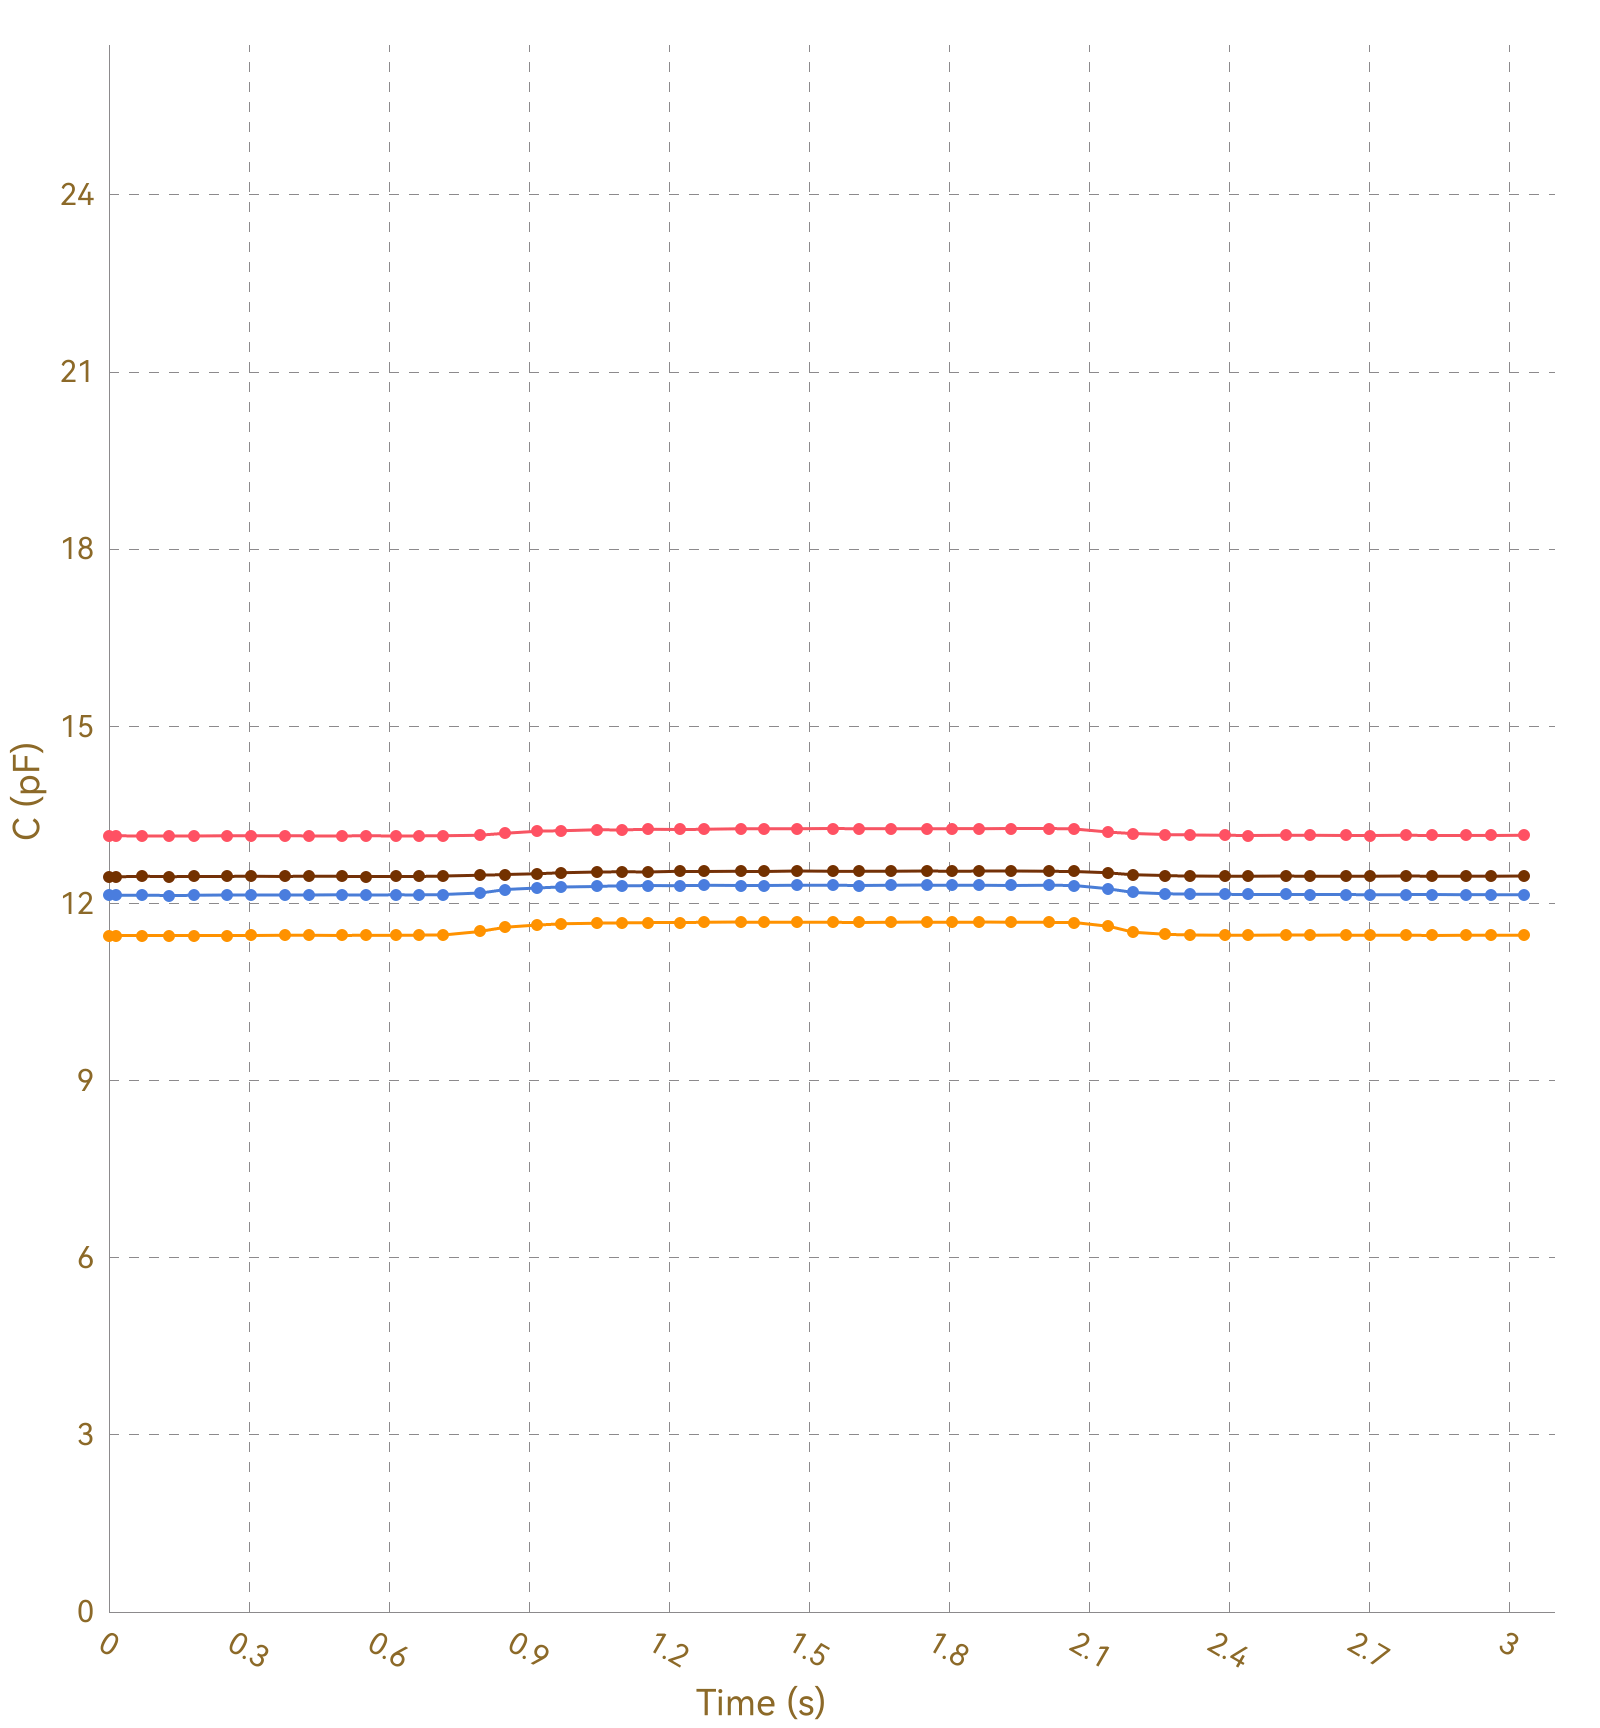

The file beside this chart, header and first rows:
, Ch1, , Ch2, , Ch3, , Ch4, , Ch5, , Ch6, , Ch7, , Ch8, 
Time (s), C (pF), ΔC/C0 (%), C (pF), ΔC/C0 (%), C (pF), ΔC/C0 (%), C (pF), ΔC/C0 (%), C (pF), ΔC/C0 (%), C (pF), ΔC/C0 (%), C (pF), ΔC/C0 (%), C (pF), ΔC/C0 (%)
0.015, 13.15, 0.0000, 11.45, 0.0000, 12.14, 0.0000, 12.46, 0.0000, OL, OL, OL, OL, OL, OL, 0.0000, 0.0000
0.042, 13.15, 0.0000, 11.46, 0.0000, 12.13, 0.0000, 12.46, 0.0000, OL, OL, OL, OL, OL, OL, 0.0000, 0.0000
0.045, 13.15, 0.0000, 11.46, 0.0000, 12.14, 0.0000, 12.46, 0.0000, OL, OL, OL, OL, OL, OL, 0.0000, 0.0000
0.053, 13.15, 0.0000, 11.46, 0.0000, 12.14, 0.0000, 12.46, 0.0000, OL, OL, OL, OL, OL, OL, 0.0000, 0.0000
0.071, 13.15, 0.0000, 11.46, 0.0000, 12.14, 0.0000, 12.45, 0.0000, OL, OL, OL, OL, OL, OL, 0.0000, 0.0000
0.073, 13.15, 0.0000, 11.46, 0.0000, 12.14, 0.0000, 12.46, 0.0000, OL, OL, OL, OL, OL, OL, 0.0000, 0.0000
0.079, 13.15, 0.0000, 11.46, 0.0000, 12.14, 0.0000, 12.46, 0.0000, OL, OL, OL, OL, OL, OL, 0.0000, 0.0000
0.081, 13.14, 0.0000, 11.46, 0.0000, 12.14, 0.0000, 12.46, 0.0000, OL, OL, OL, OL, OL, OL, 0.0000, 0.0000
0.084, 13.14, 0.0000, 11.45, 0.0000, 12.14, 0.0000, 12.45, 0.0000, OL, OL, OL, OL, OL, OL, 0.0000, 0.0000
0.088, 13.14, 0.0000, 11.46, 0.0000, 12.14, 0.0000, 12.46, 0.0000, OL, OL, OL, OL, OL, OL, 0.0000, 0.0000
0.091, 13.14, 0.0000, 11.46, 0.0000, 12.14, 0.0000, 12.46, 0.0000, OL, OL, OL, OL, OL, OL, 0.0000, 0.0000
0.098, 13.14, 0.0000, 11.46, 0.0000, 12.14, 0.0000, 12.46, 0.0000, OL, OL, OL, OL, OL, OL, 0.0000, 0.0000
0.128, 13.14, 0.0000, 11.46, 0.0000, 12.14, 0.0000, 12.46, 0.0000, OL, OL, OL, OL, OL, OL, 0.0000, 0.0000
0.132, 13.14, 0.0000, 11.46, 0.0000, 12.14, 0.0000, 12.46, 0.0000, OL, OL, OL, OL, OL, OL, 0.0000, 0.0000
0.134, 13.14, 0.0000, 11.46, 0.0000, 12.13, 0.0000, 12.46, 0.0000, OL, OL, OL, OL, OL, OL, 0.0000, 0.0000
0.167, 13.14, 0.0000, 11.46, 0.0000, 12.14, 0.0000, 12.46, 0.0000, OL, OL, OL, OL, OL, OL, 0.0000, 0.0000
0.170, 13.15, 0.0000, 11.46, 0.0000, 12.14, 0.0000, 12.46, 0.0000, OL, OL, OL, OL, OL, OL, 0.0000, 0.0000
0.173, 13.15, 0.0000, 11.45, 0.0000, 12.14, 0.0000, 12.46, 0.0000, OL, OL, OL, OL, OL, OL, 0.0000, 0.0000
0.176, 13.15, 0.0000, 11.46, 0.0000, 12.14, 0.0000, 12.46, 0.0000, OL, OL, OL, OL, OL, OL, 0.0000, 0.0000
0.183, 13.14, 0.0000, 11.46, 0.0000, 12.14, 0.0000, 12.45, 0.0000, OL, OL, OL, OL, OL, OL, 0.0000, 0.0000
0.213, 13.14, 0.0000, 11.46, 0.0000, 12.14, 0.0000, 12.46, 0.0000, OL, OL, OL, OL, OL, OL, 0.0000, 0.0000
0.217, 13.15, 0.0000, 11.46, 0.0000, 12.14, 0.0000, 12.46, 0.0000, OL, OL, OL, OL, OL, OL, 0.0000, 0.0000
0.219, 13.14, 0.0000, 11.46, 0.0000, 12.14, 0.0000, 12.46, 0.0000, OL, OL, OL, OL, OL, OL, 0.0000, 0.0000
0.222, 13.15, 0.0000, 11.46, 0.0000, 12.14, 0.0000, 12.46, 0.0000, OL, OL, OL, OL, OL, OL, 0.0000, 0.0000
0.252, 13.14, 0.0000, 11.46, 0.0000, 12.14, 0.0000, 12.46, 0.0000, OL, OL, OL, OL, OL, OL, 0.0000, 0.0000
0.255, 13.15, 0.0000, 11.46, 0.0000, 12.14, 0.0000, 12.46, 0.0000, OL, OL, OL, OL, OL, OL, 0.0000, 0.0000
0.257, 13.14, 0.0000, 11.46, 0.0000, 12.14, 0.0000, 12.46, 0.0000, OL, OL, OL, OL, OL, OL, 0.0000, 0.0000
0.293, 13.15, 0.0000, 11.46, 0.0000, 12.14, 0.0000, 12.46, 0.0000, OL, OL, OL, OL, OL, OL, 0.0000, 0.0000
0.296, 13.14, 0.0000, 11.46, 0.0000, 12.14, 0.0000, 12.46, 0.0000, OL, OL, OL, OL, OL, OL, 0.0000, 0.0000
0.299, 13.15, 0.0000, 11.46, 0.0000, 12.14, 0.0000, 12.46, 0.0000, OL, OL, OL, OL, OL, OL, 0.0000, 0.0000
0.305, 13.15, 0.0000, 11.46, 0.0000, 12.14, 0.0000, 12.46, 0.0000, OL, OL, OL, OL, OL, OL, 0.0000, 0.0000
0.309, 13.15, 0.0000, 11.46, 0.0000, 12.14, 0.0000, 12.45, 0.0000, OL, OL, OL, OL, OL, OL, 0.0000, 0.0000
0.338, 13.14, 0.0000, 11.46, 0.0000, 12.14, 0.0000, 12.46, 0.0000, OL, OL, OL, OL, OL, OL, 0.0000, 0.0000
0.341, 13.14, 0.0000, 11.46, 0.0000, 12.14, 0.0000, 12.46, 0.0000, OL, OL, OL, OL, OL, OL, 0.0000, 0.0000
0.344, 13.15, 0.0000, 11.46, 0.0000, 12.14, 0.0000, 12.46, 0.0000, OL, OL, OL, OL, OL, OL, 0.0000, 0.0000
0.347, 13.15, 0.0000, 11.46, 0.0000, 12.14, 0.0000, 12.46, 0.0000, OL, OL, OL, OL, OL, OL, 0.0000, 0.0000
0.378, 13.15, 0.0000, 11.46, 0.0000, 12.14, 0.0000, 12.46, 0.0000, OL, OL, OL, OL, OL, OL, 0.0000, 0.0000
0.381, 13.14, 0.0000, 11.46, 0.0000, 12.15, 0.0000, 12.46, 0.0000, OL, OL, OL, OL, OL, OL, 0.0000, 0.0000
0.384, 13.14, 0.0000, 11.46, 0.0000, 12.14, 0.0000, 12.45, 0.0000, OL, OL, OL, OL, OL, OL, 0.0000, 0.0000
0.386, 13.15, 0.0000, 11.46, 0.0000, 12.14, 0.0000, 12.46, 0.0000, OL, OL, OL, OL, OL, OL, 0.0000, 0.0000
0.420, 13.15, 0.0000, 11.46, 0.0000, 12.14, 0.0000, 12.46, 0.0000, OL, OL, OL, OL, OL, OL, 0.0000, 0.0000
0.422, 13.15, 0.0000, 11.46, 0.0000, 12.14, 0.0000, 12.46, 0.0000, OL, OL, OL, OL, OL, OL, 0.0000, 0.0000
0.429, 13.15, 0.0000, 11.46, 0.0000, 12.14, 0.0000, 12.46, 0.0000, OL, OL, OL, OL, OL, OL, 0.0000, 0.0000
0.431, 13.15, 0.0000, 11.46, 0.0000, 12.14, 0.0000, 12.46, 0.0000, OL, OL, OL, OL, OL, OL, 0.0000, 0.0000
0.462, 13.15, 0.0000, 11.46, 0.0000, 12.14, 0.0000, 12.46, 0.0000, OL, OL, OL, OL, OL, OL, 0.0000, 0.0000
0.465, 13.15, 0.0000, 11.46, 0.0000, 12.14, 0.0000, 12.46, 0.0000, OL, OL, OL, OL, OL, OL, 0.0000, 0.0000
0.467, 13.14, 0.0000, 11.46, 0.0000, 12.15, 0.0000, 12.46, 0.0000, OL, OL, OL, OL, OL, OL, 0.0000, 0.0000
0.470, 13.14, 0.0000, 11.46, 0.0000, 12.14, 0.0000, 12.46, 0.0000, OL, OL, OL, OL, OL, OL, 0.0000, 0.0000
0.500, 13.14, 0.0000, 11.46, 0.0000, 12.15, 0.0000, 12.46, 0.0000, OL, OL, OL, OL, OL, OL, 0.0000, 0.0000
0.504, 13.14, 0.0000, 11.46, 0.0000, 12.14, 0.0000, 12.46, 0.0000, OL, OL, OL, OL, OL, OL, 0.0000, 0.0000
0.506, 13.15, 0.0000, 11.46, 0.0000, 12.15, 0.0000, 12.46, 0.0000, OL, OL, OL, OL, OL, OL, 0.0000, 0.0000
0.509, 13.14, 0.0000, 11.46, 0.0000, 12.14, 0.0000, 12.46, 0.0000, OL, OL, OL, OL, OL, OL, 0.0000, 0.0000
0.539, 13.14, 0.0000, 11.46, 0.0000, 12.15, 0.0000, 12.46, 0.0000, OL, OL, OL, OL, OL, OL, 0.0000, 0.0000
0.545, 13.14, 0.0000, 11.46, 0.0000, 12.14, 0.0000, 12.46, 0.0000, OL, OL, OL, OL, OL, OL, 0.0000, 0.0000
0.551, 13.14, 0.0000, 11.46, 0.0000, 12.15, 0.0000, 12.46, 0.0000, OL, OL, OL, OL, OL, OL, 0.0000, 0.0000
0.554, 13.15, 0.0000, 11.46, 0.0000, 12.15, 0.0000, 12.46, 0.0000, OL, OL, OL, OL, OL, OL, 0.0000, 0.0000
0.583, 13.15, 0.0000, 11.46, 0.0000, 12.15, 0.0000, 12.46, 0.0000, OL, OL, OL, OL, OL, OL, 0.0000, 0.0000
0.586, 13.14, 0.0000, 11.46, 0.0000, 12.15, 0.0000, 12.46, 0.0000, OL, OL, OL, OL, OL, OL, 0.0000, 0.0000
0.589, 13.15, 0.0000, 11.46, 0.0000, 12.14, 0.0000, 12.46, 0.0000, OL, OL, OL, OL, OL, OL, 0.0000, 0.0000
... 253 more rows
